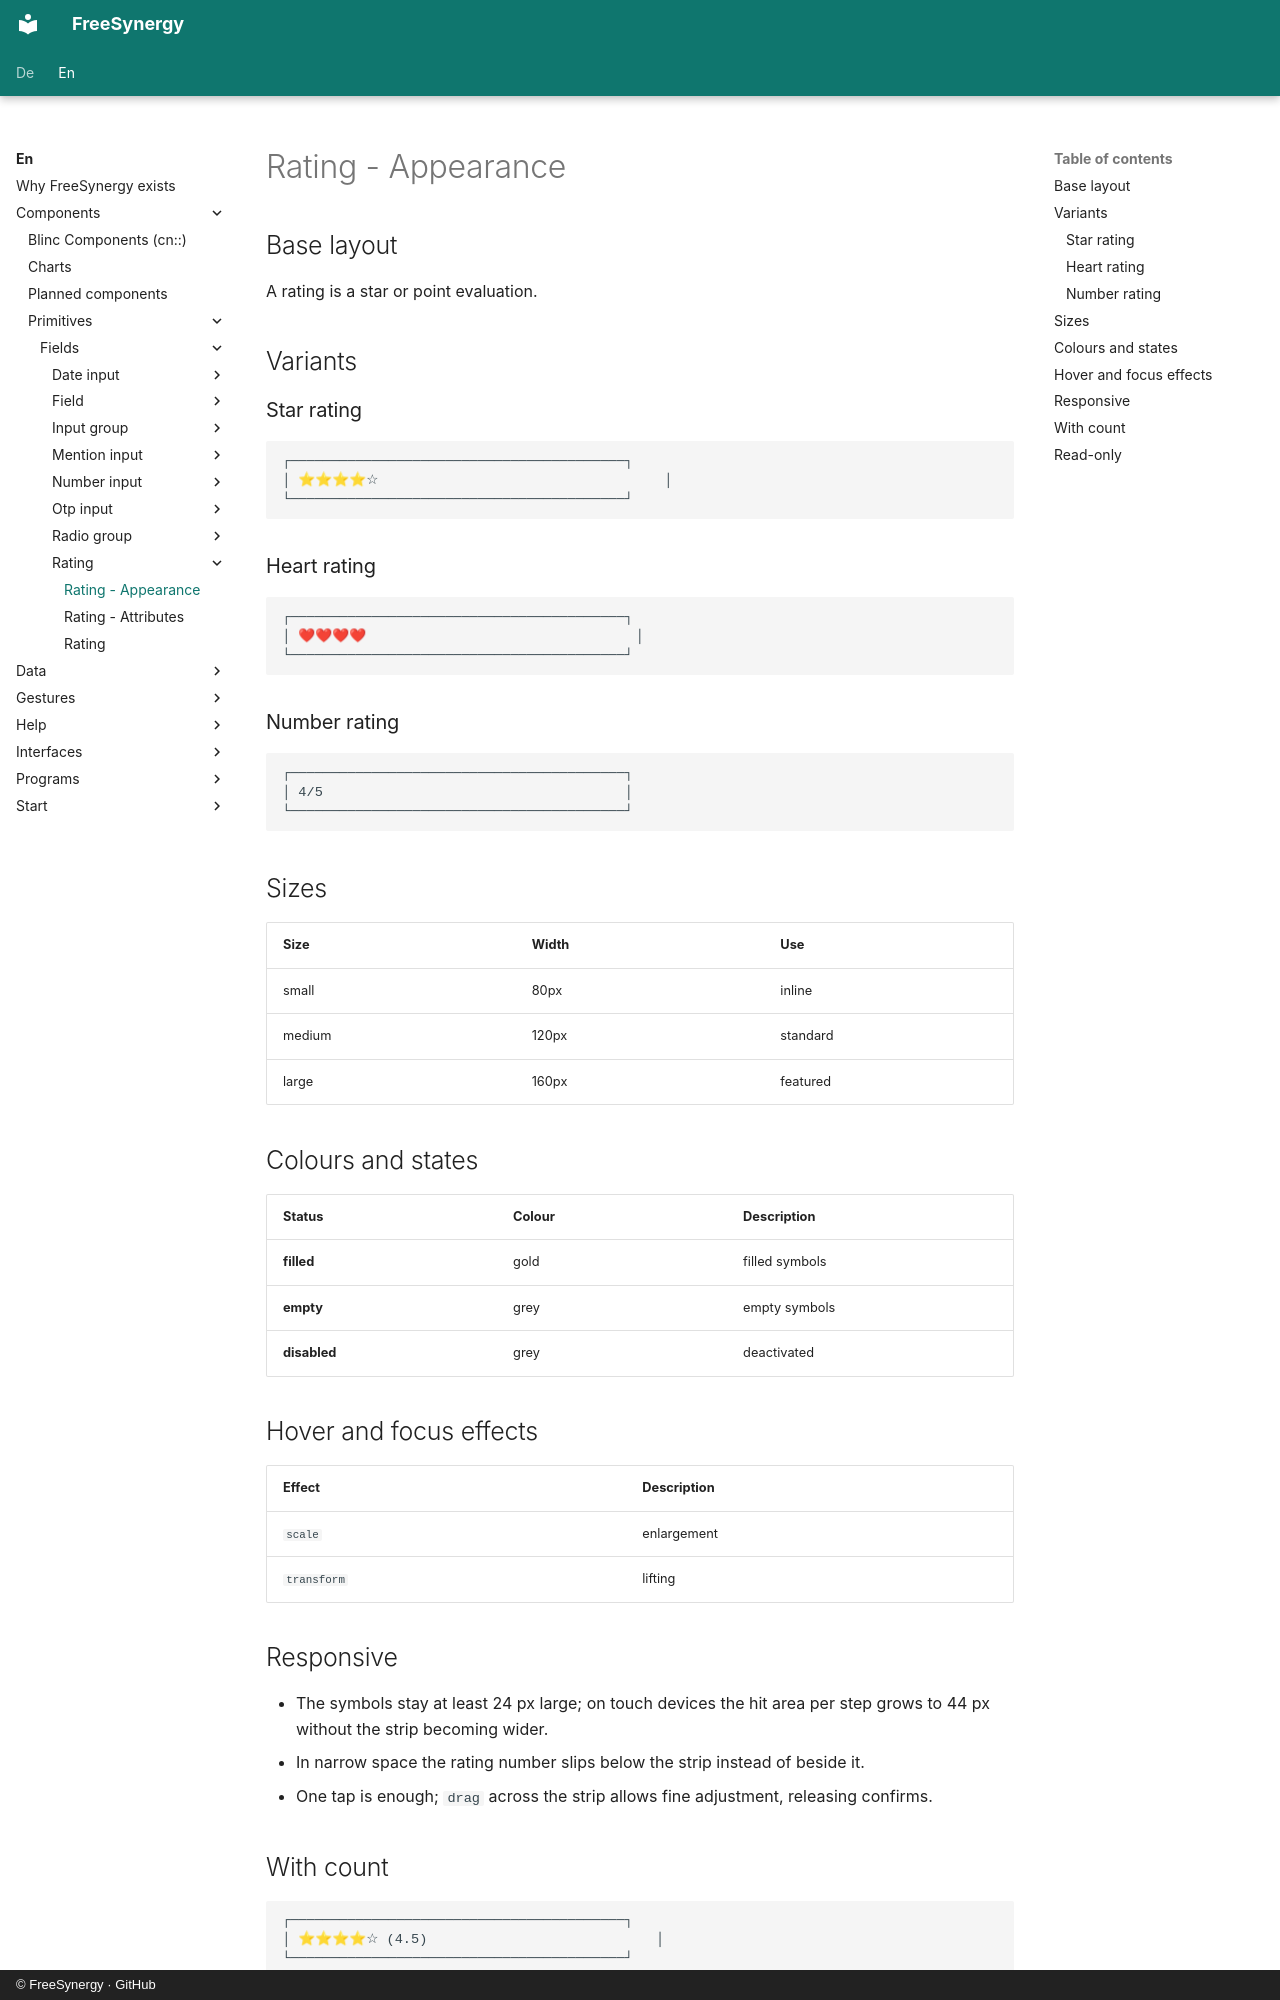

repository: FreeSynergy/fs-documentation · page: en/components/primitives/fields/rating/appearance/index.html · generator: mkdocs · copyright: © FreeSynergy · GitHub

# Rating - Appearance

## Base layout

A rating is a star or point evaluation.

## Variants

### Star rating

```
┌─────────────────────────────────────────┐
│ ⭐⭐⭐⭐☆                                   │
└─────────────────────────────────────────┘
```

### Heart rating

```
┌─────────────────────────────────────────┐
│ ❤❤❤❤                                 │
└─────────────────────────────────────────┘
```

### Number rating

```
┌─────────────────────────────────────────┐
│ 4/5                                     │
└─────────────────────────────────────────┘
```

## Sizes

| Size | Width | Use |
|------|-------|-----|
| small | 80px | inline |
| medium | 120px | standard |
| large | 160px | featured |

## Colours and states

| Status | Colour | Description |
|--------|--------|-------------|
| **filled** | gold | filled symbols |
| **empty** | grey | empty symbols |
| **disabled** | grey | deactivated |

## Hover and focus effects

| Effect | Description |
|--------|-------------|
| `scale` | enlargement |
| `transform` | lifting |

## Responsive

- The symbols stay at least 24 px large; on touch devices the hit area per step grows
  to 44 px without the strip becoming wider.
- In narrow space the rating number slips below the strip instead of beside it.
- One tap is enough; `drag` across the strip allows fine adjustment, releasing confirms.
